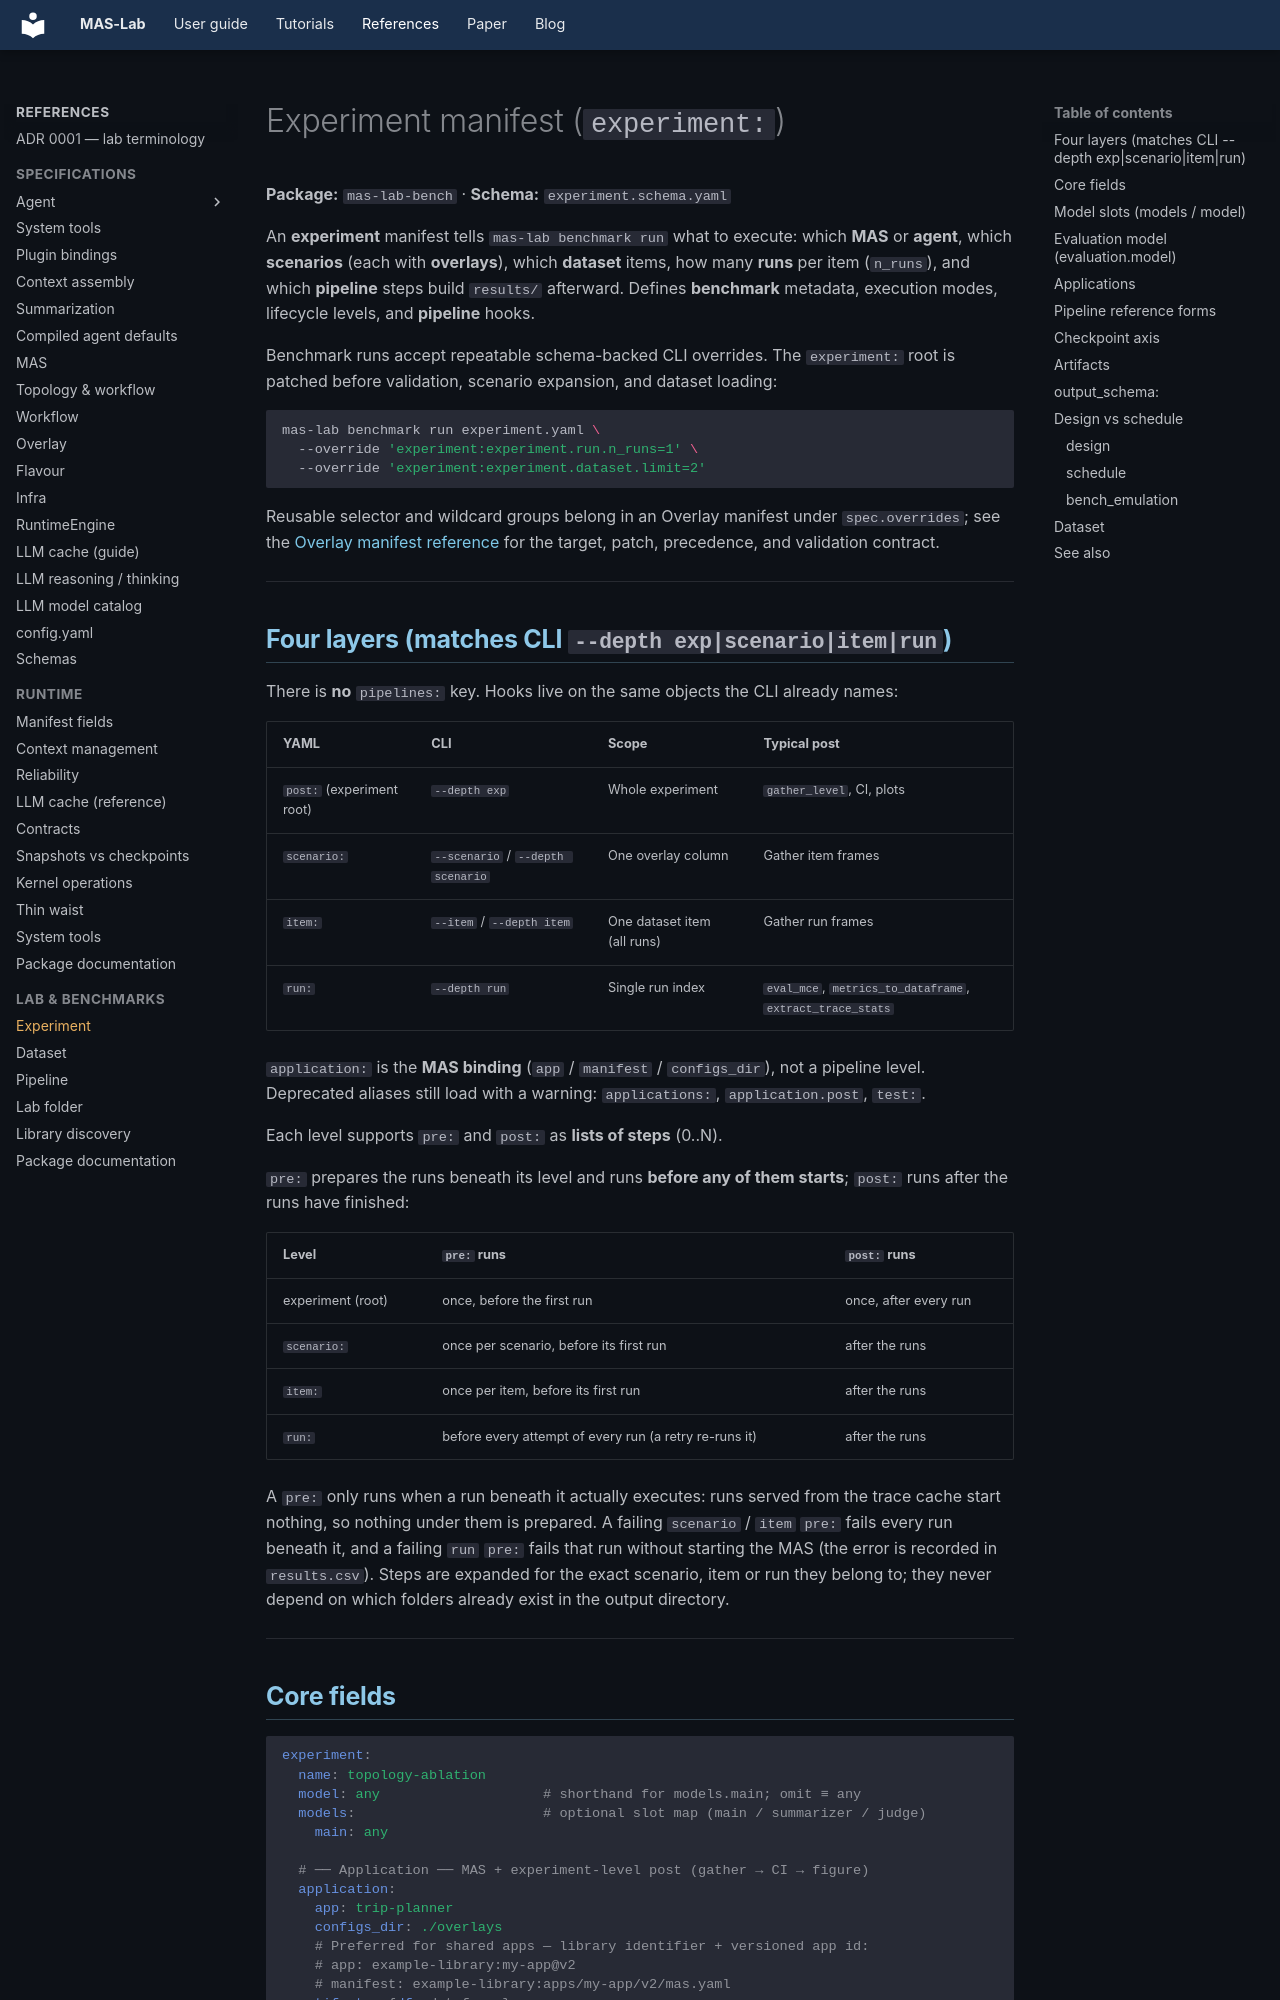

repository: outshift-open/mas-lab · page: manifests/experiment/index.html · generator: mkdocs

<!--
  Copyright (c) 2026 Cisco Systems, Inc. and its affiliates
  SPDX-License-Identifier: Apache-2.0
-->
# Experiment manifest (`experiment:`)

**Package:** `mas-lab-bench` · **Schema:** `experiment.schema.yaml`

An **experiment** manifest tells `mas-lab benchmark run` what to execute: which **MAS** or
**agent**, which **scenarios** (each with **overlays**), which **dataset** items, how many
**runs** per item (`n_runs`), and which **pipeline** steps build `results/` afterward.
Defines **benchmark** metadata, execution modes, lifecycle levels, and **pipeline** hooks.

Benchmark runs accept repeatable schema-backed CLI overrides. The `experiment:`
root is patched before validation, scenario expansion, and dataset loading:

```bash
mas-lab benchmark run experiment.yaml \
  --override 'experiment:experiment.run.n_runs=1' \
  --override 'experiment:experiment.dataset.limit=2'
```

Reusable selector and wildcard groups belong in an Overlay manifest under
`spec.overrides`; see the [Overlay manifest reference](overlay.md) for the
target, patch, precedence, and validation contract.

---

## Four layers (matches CLI `--depth exp|scenario|item|run`)

There is **no** `pipelines:` key. Hooks live on the same objects the CLI
already names:

| YAML | CLI | Scope | Typical post |
| ------ | ----- | ------- | -------------- |
| `post:` (experiment root) | `--depth exp` | Whole experiment | `gather_level`, CI, plots |
| `scenario:` | `--scenario` / `--depth scenario` | One overlay column | Gather item frames |
| `item:` | `--item` / `--depth item` | One dataset item (all runs) | Gather run frames |
| `run:` | `--depth run` | Single run index | `eval_mce`, `metrics_to_dataframe`, `extract_trace_stats` |

`application:` is the **MAS binding** (`app` / `manifest` / `configs_dir`), not a pipeline level.
Deprecated aliases still load with a warning: `applications:`, `application.post`, `test:`.

Each level supports `pre:` and `post:` as **lists of steps** (0..N).

`pre:` prepares the runs beneath its level and runs **before any of them
starts**; `post:` runs after the runs have finished:

| Level | `pre:` runs | `post:` runs |
| ------- | ----------- | ------------ |
| experiment (root) | once, before the first run | once, after every run |
| `scenario:` | once per scenario, before its first run | after the runs |
| `item:` | once per item, before its first run | after the runs |
| `run:` | before every attempt of every run (a retry re-runs it) | after the runs |

A `pre:` only runs when a run beneath it actually executes: runs served from
the trace cache start nothing, so nothing under them is prepared. A failing
`scenario` / `item` `pre:` fails every run beneath it, and a failing `run`
`pre:` fails that run without starting the MAS (the error is recorded in
`results.csv`). Steps are expanded for the exact scenario, item or run they
belong to; they never depend on which folders already exist in the output
directory.

---
